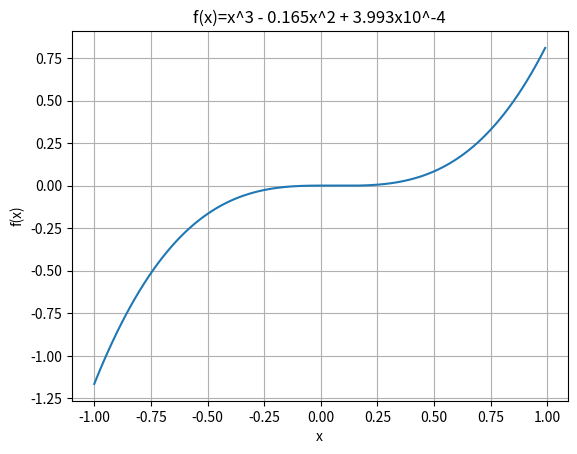

Source code (Python): (Note: this script raises an exception after producing the figure.)
import numpy as np
import matplotlib.pyplot as plt
import math
import sys


def f(x):
    # return math.sin(x)
    return x*x*x - 0.165*x*x + 0.0003993
    # return (x-1)**3+0.512
    # return x*x+2
    # return -(x-2)**2+2


def fd(x):
    # return math.cos(x)
    return 3*x*x - 0.33*x
    # return 3*(x-1)**2
    # return -2*(x-2)


def root(x, eS, maxIter):
    for i in range(maxIter):
        if fd(x) == 0:
            print("Error: Slope of current point is 0.")
            sys.exit()
        xNew = x - (f(x)/fd(x))
        if xNew == 0:
            eA = abs((xNew-x)/(xNew+sys.float_info.epsilon))*100
        else:
            eA = abs((xNew-x)/xNew)*100
        # print(x, xNew, eA)
        if eA <= eS:
            # print("Process ended: Relative error is less than", eS)
            return xNew
        x = xNew
    # print("Process ended: Maximum iteration limit exceeded.")
    return


def drawGraph():
    x = np.array(np.arange(-1, 1, .01))
    y = f(x)
    plt.plot(x, y)
    plt.grid()
    plt.title("f(x)=x^3 - 0.165x^2 + 3.993x10^-4")
    plt.xlabel("x")
    plt.ylabel("f(x)")
    plt.show()


def main():
    drawGraph()
    x = float(input("Estimate root: "))
    maxIter = int(input("Enter max allowed iteration: "))
    ans = root(x, 0.05, maxIter)
    if ans == None:
        print("No solution exists")
    else:
        print("Solution: ", ans)


if __name__ == "__main__":
    main()
# x^3 - 0.165x^2 + 3.993x10^-4
# 0.14636
# 0.06238
# -0.04374
# tangent in 0 at x=0,0.11
